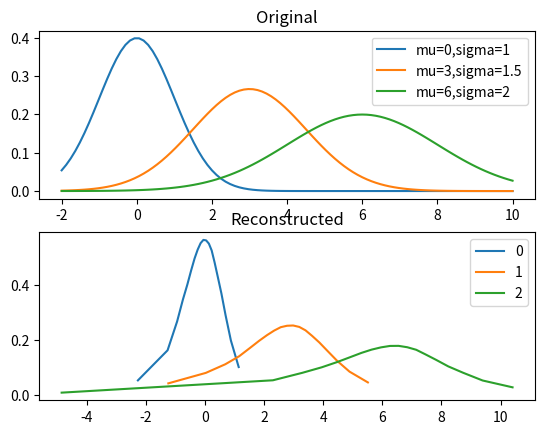

Here is the Python script that generated this plot:
import numpy as np
from typing import Dict
import matplotlib.pyplot as plt

class RewardEnv:
    def __init__(self,mu_list,sigma_list):
        self.mu_list = mu_list
        self.sigma_list = sigma_list
    
    def step(self,action):
        mu = self.mu_list[action]
        sigma = self.sigma_list[action]
        return np.random.randn() * (sigma**2) + mu

class SingleNeuron:
    def __init__(self,alpha_plus,alpha_minus,n_action=8):
        self.alpha_plus = alpha_plus
        self.alpha_minus = alpha_minus
        self.value = np.zeros(n_action)
        self.quantile = self.alpha_plus / (self.alpha_plus + self.alpha_minus)
    def update(self,action,reward):
        RPE = reward - self.value[action]
        if RPE > 0:
            self.value[action] += self.alpha_plus * RPE
        elif RPE < 0:
            self.value[action] += self.alpha_minus * RPE

class NeuronGroupAgent:
    def __init__(self,n_neurons,n_action,env,lr):
        alpha_plus_list = np.ones(n_neurons) * lr
        quantiles = np.linspace(0.007,0.999,n_neurons) 
        alpha_minus_list = (1/quantiles - 1) * alpha_plus_list
        self.neurons = []
        for i in range(n_neurons):
            self.neurons.append(SingleNeuron(alpha_plus_list[i], alpha_minus_list[i],n_action))
        self.n_neurons = n_neurons
        self.n_action = n_action
        self.env = env

    def update_all(self,action,reward):
        for i in range(self.n_neurons):
            self.neurons[i].update(action,reward)

    def train(self,iterations):
        for i in range(iterations):
            action = np.random.randint(self.n_action)
            reward = self.env.step(action)
            self.update_all(action,reward)
    
    def reconstruct(self):
        for bandit in range(self.n_action):
            quantiles=[]
            expectations=[]
            for neuron in self.neurons:
                quantiles.append(neuron.quantile)
                expectations.append(neuron.value[bandit])
            probability = np.diff(quantiles)/np.diff(expectations)
            plt.plot(expectations[:-1],probability)
        plt.legend(np.arange(self.n_action))
        plt.title('Reconstructed')

plt.subplot(211)
x = np.linspace(-2,10,100)
y1 = 1/np.sqrt(2*np.pi)*np.exp(-(x-0)**2/2/(1**2))
y2 = 1/np.sqrt(2*np.pi*1.5**2)*np.exp(-(x-3)**2/2/(1.5**2))
y3 = 1/np.sqrt(2*np.pi*2**2)*np.exp(-(x-6)**2/2/(2**2))
plt.plot(x,y1)
plt.plot(x,y2)
plt.plot(x,y3)
plt.legend(['mu=0,sigma=1','mu=3,sigma=1.5','mu=6,sigma=2'])
plt.title('Original')
env = RewardEnv(
    mu_list = [0,3,6],
    sigma_list = [1,1.5,2]
)
Agent = NeuronGroupAgent(
    n_neurons = 20,
    n_action = 3,
    env = env,
    lr = 1e-2
)
plt.subplot(212)
Agent.train(7000)
Agent.reconstruct()
plt.show()